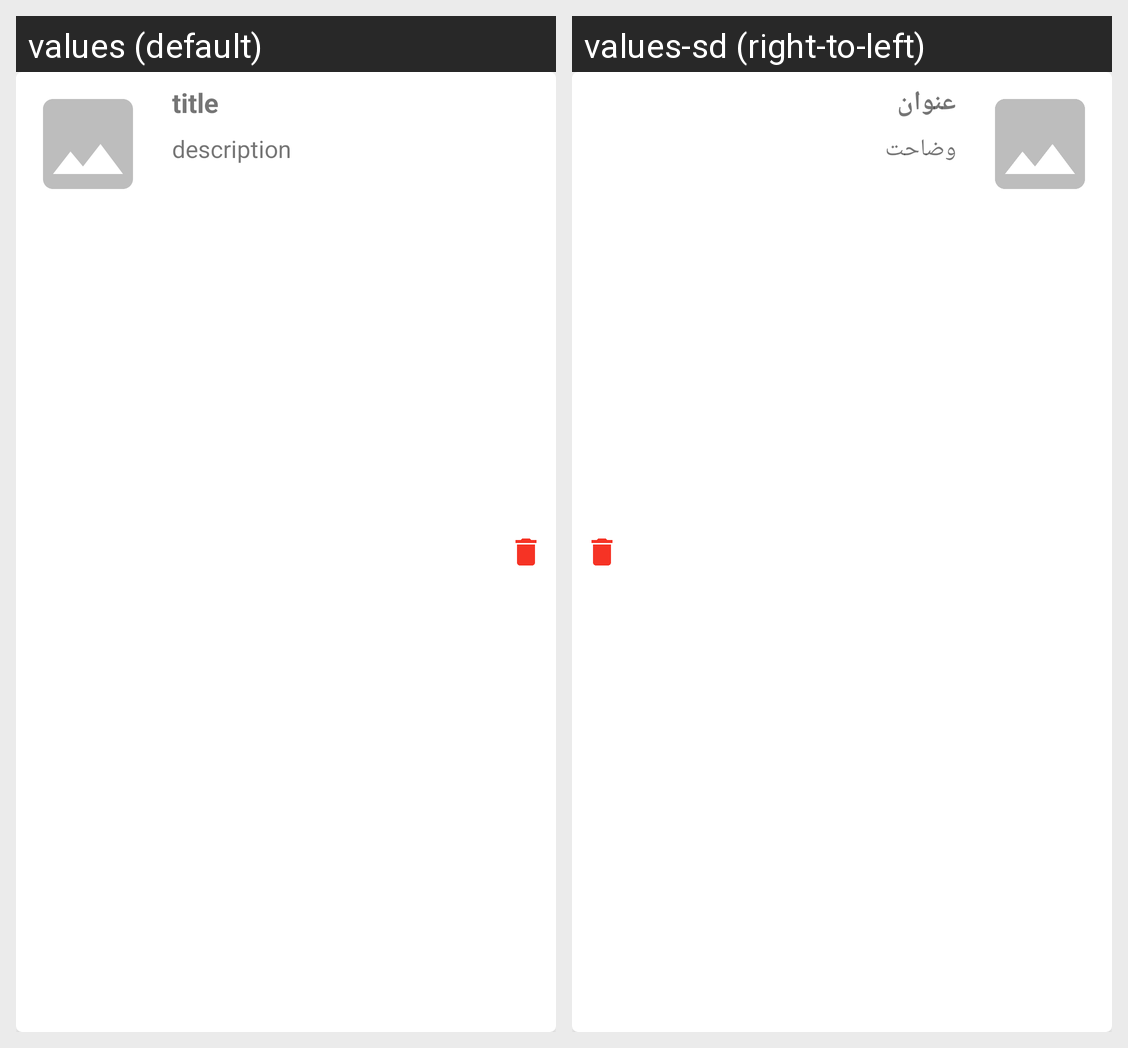

This grid shows one Android layout under two languages. Give, for every string resource on the screen, its name, the default text and each shown locale's text.
Android screen res/layout/layout_community_contributions_item.xml rendered under 2 locales, left to right: values (default), values-sd (right-to-left). Device: Nexus 5 (rendered at 1080×1920; each locale shown at half size, 540×960, under a caption strip naming it); theme Theme.FarmersEcom.
Strings drawn on this screen, with the default value and each locale's value (text and hints the layout hard-codes, and strings that could not be matched under every locale, appear in the picture but are not listed):

title
  values: title
  values-sd: عنوان

description
  values: description
  values-sd: وضاحت
